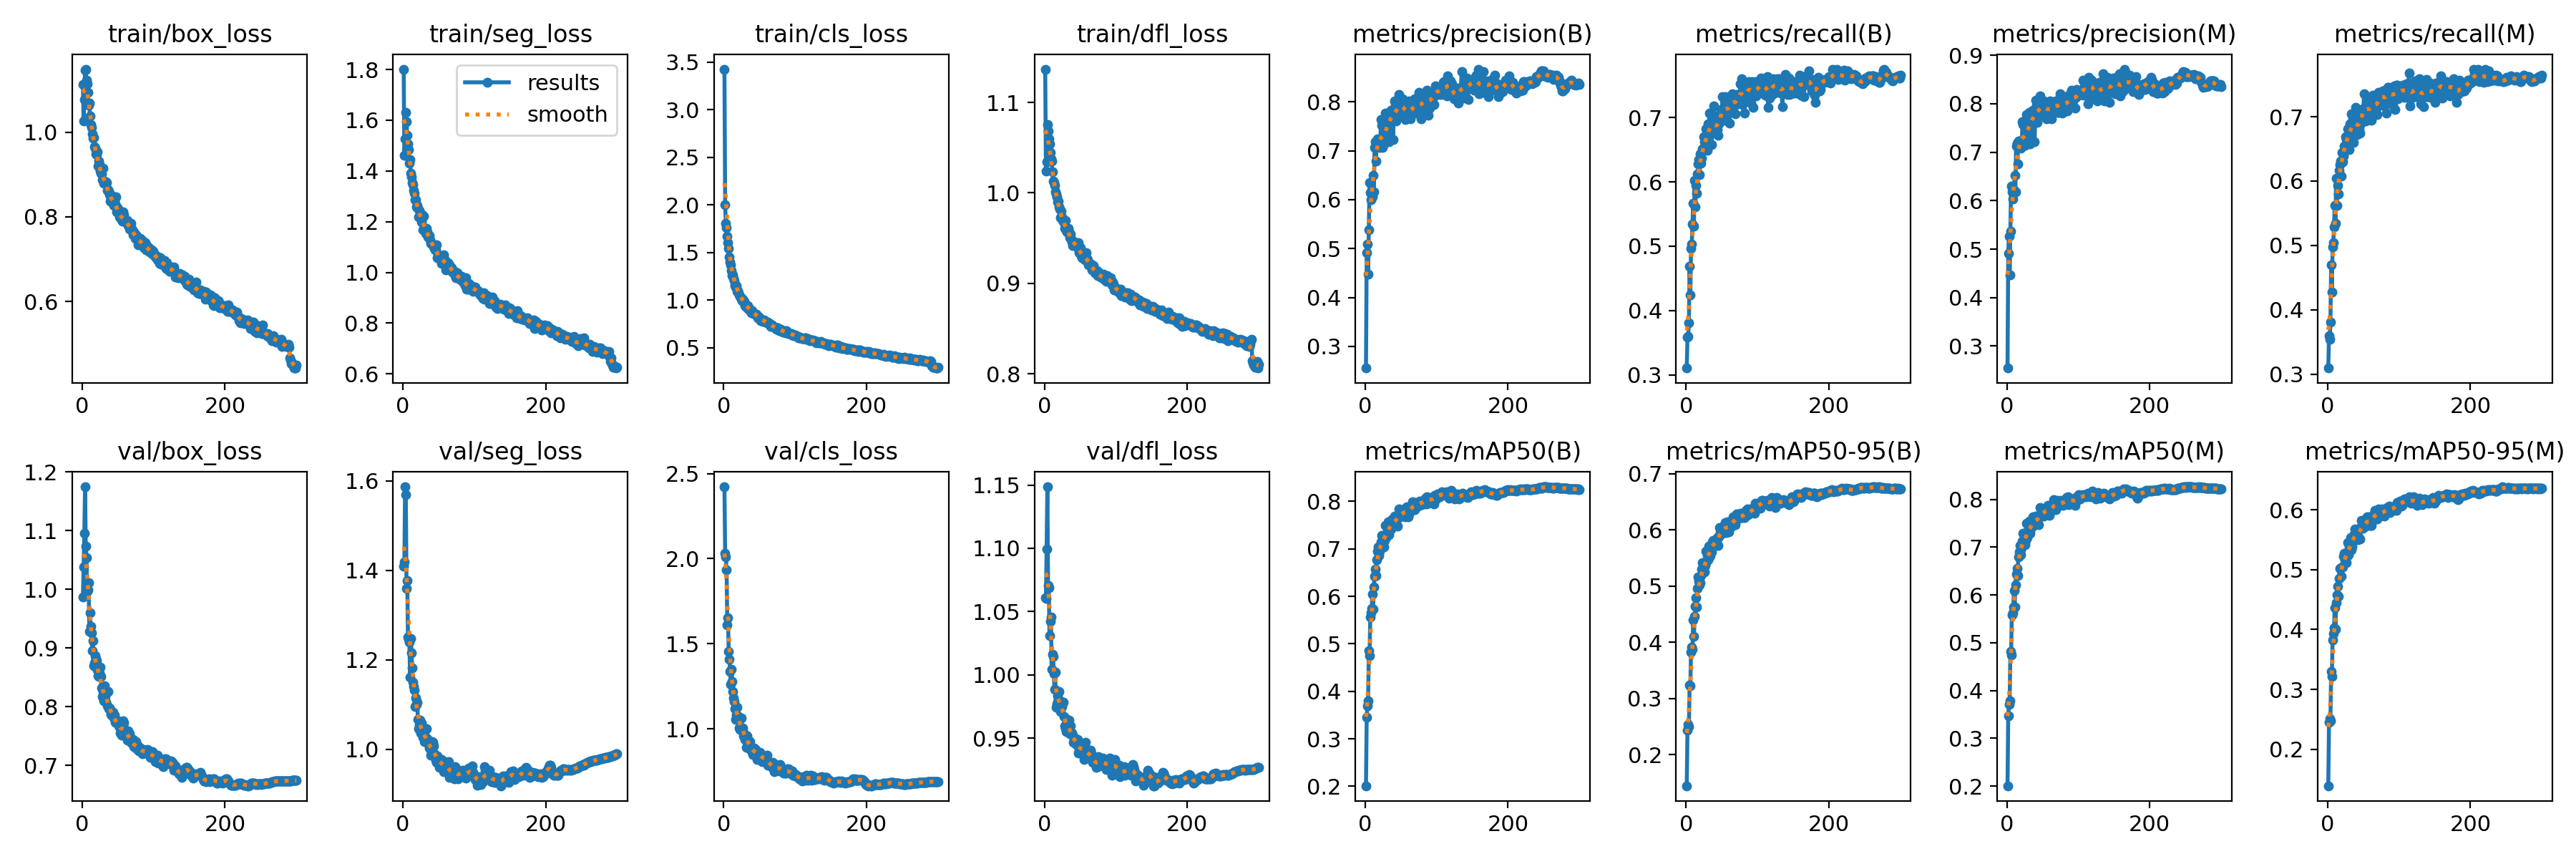

Values plotted in this chart, from the file beside it:
epoch, train/box_loss, train/seg_loss, train/cls_loss, train/dfl_loss, metrics/precision(B), metrics/recall(B), metrics/mAP50(B), metrics/mAP50-95(B), metrics/precision(M), metrics/recall(M), metrics/mAP50(M), metrics/mAP50-95(M), val/box_loss, val/seg_loss, val/cls_loss, val/dfl_loss, lr/pg0, lr/pg1, lr/pg2
1, 1.113, 1.801, 3.426, 1.137, 0.2555, 0.3108, 0.2011, 0.1449, 0.2546, 0.3093, 0.2008, 0.1393, 0.9875, 1.409, 2.423, 1.061, 0.003326, 0.003326, 0.003326
2, 1.026, 1.463, 1.999, 1.024, 0.4909, 0.3584, 0.3448, 0.2445, 0.4911, 0.3598, 0.3474, 0.2451, 1.038, 1.419, 2.031, 1.061, 0.006638, 0.006638, 0.006638
3, 1.077, 1.526, 1.809, 1.034, 0.5088, 0.3596, 0.3699, 0.2538, 0.5261, 0.3543, 0.3712, 0.2509, 1.095, 1.587, 2.011, 1.1, 0.009927, 0.009927, 0.009927
4, 1.146, 1.63, 1.76, 1.075, 0.447, 0.3805, 0.3798, 0.2502, 0.4464, 0.3806, 0.3785, 0.248, 1.175, 1.57, 1.936, 1.149, 0.009901, 0.009901, 0.009901
5, 1.149, 1.595, 1.675, 1.069, 0.5389, 0.4686, 0.4851, 0.3238, 0.5371, 0.4699, 0.4821, 0.3302, 1.073, 1.36, 1.61, 1.071, 0.009901, 0.009901, 0.009901
6, 1.123, 1.541, 1.607, 1.06, 0.635, 0.4241, 0.4743, 0.3226, 0.6296, 0.4273, 0.4748, 0.3213, 1.055, 1.377, 1.651, 1.069, 0.009868, 0.009868, 0.009868
7, 1.113, 1.507, 1.541, 1.054, 0.6151, 0.4963, 0.5564, 0.3823, 0.6186, 0.4981, 0.5589, 0.3828, 0.9967, 1.251, 1.457, 1.031, 0.009835, 0.009835, 0.009835
8, 1.093, 1.484, 1.453, 1.044, 0.6002, 0.5033, 0.5658, 0.3921, 0.6037, 0.504, 0.5631, 0.3938, 0.9996, 1.245, 1.407, 1.042, 0.009802, 0.009802, 0.009802
9, 1.063, 1.43, 1.401, 1.037, 0.6105, 0.5348, 0.5738, 0.3877, 0.6179, 0.5292, 0.5741, 0.4027, 1.012, 1.24, 1.336, 1.046, 0.009769, 0.009769, 0.009769
10, 1.069, 1.444, 1.367, 1.035, 0.6064, 0.5666, 0.6051, 0.4402, 0.6206, 0.5622, 0.6095, 0.4362, 0.9288, 1.16, 1.262, 1.004, 0.009736, 0.009736, 0.009736
11, 1.038, 1.39, 1.313, 1.023, 0.6492, 0.531, 0.5732, 0.4102, 0.6515, 0.5338, 0.5746, 0.4007, 0.9607, 1.248, 1.349, 1.016, 0.009703, 0.009703, 0.009703
12, 1.018, 1.376, 1.259, 1.013, 0.6156, 0.6022, 0.619, 0.4462, 0.6187, 0.6044, 0.6219, 0.4448, 0.9373, 1.216, 1.278, 1.014, 0.00967, 0.00967, 0.00967
13, 1.012, 1.355, 1.266, 1.011, 0.7067, 0.5606, 0.6415, 0.4648, 0.7127, 0.562, 0.6441, 0.4576, 0.9268, 1.182, 1.22, 1.001, 0.009637, 0.009637, 0.009637
14, 0.9954, 1.345, 1.228, 1.008, 0.7192, 0.5942, 0.6571, 0.4792, 0.718, 0.593, 0.6552, 0.4723, 0.8954, 1.149, 1.181, 0.9887, 0.009604, 0.009604, 0.009604
15, 0.9867, 1.322, 1.205, 1.001, 0.6786, 0.5826, 0.6437, 0.4629, 0.6757, 0.5801, 0.6407, 0.4559, 0.9129, 1.14, 1.16, 1.002, 0.009571, 0.009571, 0.009571
16, 0.987, 1.313, 1.155, 0.999, 0.718, 0.6124, 0.6773, 0.4964, 0.7237, 0.6164, 0.6802, 0.4857, 0.8706, 1.132, 1.117, 0.9743, 0.009538, 0.009538, 0.009538
17, 0.9649, 1.286, 1.141, 0.996, 0.7246, 0.628, 0.6952, 0.5161, 0.7229, 0.6258, 0.6895, 0.5017, 0.8747, 1.096, 1.055, 0.9772, 0.009505, 0.009505, 0.009505
18, 0.9623, 1.287, 1.15, 0.9899, 0.7117, 0.6341, 0.7037, 0.5089, 0.7129, 0.6311, 0.7039, 0.5015, 0.8872, 1.114, 1.08, 0.9833, 0.009472, 0.009472, 0.009472
19, 0.948, 1.259, 1.096, 0.9912, 0.7143, 0.6115, 0.6866, 0.502, 0.7238, 0.6074, 0.6845, 0.4884, 0.882, 1.1, 1.125, 0.9799, 0.009439, 0.009439, 0.009439
20, 0.9466, 1.263, 1.099, 0.9847, 0.7071, 0.6429, 0.6954, 0.5068, 0.7085, 0.6444, 0.6938, 0.504, 0.8791, 1.104, 1.075, 0.9871, 0.009406, 0.009406, 0.009406
21, 0.9531, 1.251, 1.082, 0.9824, 0.7186, 0.6288, 0.7026, 0.5188, 0.7195, 0.6297, 0.6991, 0.5039, 0.8626, 1.066, 1.054, 0.9742, 0.009373, 0.009373, 0.009373
22, 0.9192, 1.219, 1.054, 0.9731, 0.7633, 0.6369, 0.7143, 0.5305, 0.7634, 0.6385, 0.7128, 0.5227, 0.8528, 1.046, 1.005, 0.9713, 0.00934, 0.00934, 0.00934
23, 0.9323, 1.243, 1.044, 0.9796, 0.753, 0.6516, 0.7288, 0.5425, 0.7566, 0.6545, 0.7286, 0.5272, 0.8519, 1.053, 0.9949, 0.979, 0.009307, 0.009307, 0.009307
24, 0.9232, 1.22, 1.032, 0.9733, 0.7069, 0.6492, 0.7117, 0.5286, 0.7186, 0.65, 0.7148, 0.5163, 0.858, 1.065, 1.005, 0.9749, 0.009274, 0.009274, 0.009274
25, 0.9082, 1.214, 1.011, 0.9699, 0.7126, 0.6699, 0.7136, 0.5254, 0.7142, 0.6688, 0.7107, 0.5141, 0.8682, 1.036, 1.065, 0.9784, 0.009241, 0.009241, 0.009241
26, 0.903, 1.199, 0.9947, 0.9694, 0.7139, 0.6618, 0.7046, 0.5249, 0.7145, 0.6648, 0.7054, 0.512, 0.8518, 1.058, 0.9865, 0.9781, 0.009208, 0.009208, 0.009208
27, 0.9016, 1.226, 1.007, 0.9676, 0.7277, 0.6582, 0.7173, 0.5367, 0.7273, 0.658, 0.7145, 0.522, 0.832, 1.038, 1.004, 0.9671, 0.009175, 0.009175, 0.009175
28, 0.8871, 1.169, 0.9892, 0.9606, 0.777, 0.6824, 0.7495, 0.5625, 0.7775, 0.6815, 0.7499, 0.5456, 0.8178, 1.027, 0.9565, 0.9599, 0.009142, 0.009142, 0.009142
29, 0.9152, 1.221, 0.9902, 0.9694, 0.7324, 0.6593, 0.7234, 0.5445, 0.7331, 0.6589, 0.7196, 0.5245, 0.8258, 1.039, 0.9717, 0.9575, 0.009109, 0.009109, 0.009109
30, 0.8796, 1.17, 0.9413, 0.9587, 0.7548, 0.6485, 0.7333, 0.5542, 0.7584, 0.649, 0.7345, 0.5364, 0.8106, 1.018, 0.9359, 0.9551, 0.009076, 0.009076, 0.009076
31, 0.8833, 1.17, 0.9506, 0.9571, 0.7308, 0.6898, 0.7315, 0.5473, 0.7316, 0.6884, 0.7292, 0.5329, 0.8356, 1.022, 0.9641, 0.9645, 0.009043, 0.009043, 0.009043
32, 0.8789, 1.155, 0.9314, 0.958, 0.7771, 0.6738, 0.7569, 0.5717, 0.7826, 0.6722, 0.7546, 0.5531, 0.8189, 1.026, 0.8905, 0.9621, 0.00901, 0.00901, 0.00901
33, 0.8831, 1.174, 0.9264, 0.9609, 0.7189, 0.7069, 0.73, 0.5525, 0.7177, 0.7045, 0.729, 0.5331, 0.8078, 1.045, 0.9598, 0.9555, 0.008977, 0.008977, 0.008977
34, 0.8805, 1.159, 0.9393, 0.9572, 0.7743, 0.679, 0.7381, 0.5552, 0.7777, 0.6816, 0.74, 0.5381, 0.8248, 1.023, 0.9193, 0.9642, 0.008944, 0.008944, 0.008944
35, 0.863, 1.139, 0.9077, 0.9505, 0.7666, 0.7049, 0.7555, 0.5736, 0.7758, 0.6983, 0.7534, 0.5533, 0.8023, 1.021, 0.8877, 0.9536, 0.008911, 0.008911, 0.008911
36, 0.8647, 1.142, 0.9113, 0.9548, 0.7823, 0.6582, 0.7419, 0.5605, 0.7845, 0.6598, 0.7427, 0.548, 0.8259, 1.011, 0.9277, 0.9598, 0.008878, 0.008878, 0.008878
37, 0.8612, 1.146, 0.9067, 0.9491, 0.7831, 0.7011, 0.7617, 0.5793, 0.7872, 0.7039, 0.764, 0.5592, 0.7963, 1.002, 0.9252, 0.9533, 0.008845, 0.008845, 0.008845
38, 0.8527, 1.129, 0.8792, 0.9454, 0.7797, 0.6803, 0.7632, 0.5815, 0.7709, 0.6886, 0.7607, 0.5674, 0.7981, 1.003, 0.8835, 0.954, 0.008812, 0.008812, 0.008812
39, 0.837, 1.113, 0.871, 0.9422, 0.7235, 0.7178, 0.7543, 0.5719, 0.7219, 0.7149, 0.752, 0.553, 0.7939, 0.9865, 0.869, 0.9521, 0.008779, 0.008779, 0.008779
40, 0.8436, 1.114, 0.8886, 0.9465, 0.7821, 0.6846, 0.7526, 0.5752, 0.7823, 0.6833, 0.7482, 0.5547, 0.7867, 0.9915, 0.8774, 0.947, 0.008746, 0.008746, 0.008746
41, 0.8504, 1.113, 0.8698, 0.9453, 0.802, 0.6753, 0.7684, 0.5803, 0.8078, 0.672, 0.7657, 0.5613, 0.7864, 1.017, 0.849, 0.9487, 0.008713, 0.008713, 0.008713
42, 0.8359, 1.109, 0.8593, 0.9425, 0.794, 0.6775, 0.7539, 0.5759, 0.7968, 0.6778, 0.7513, 0.5504, 0.7878, 1.015, 0.8693, 0.9503, 0.00868, 0.00868, 0.00868
43, 0.8406, 1.101, 0.8616, 0.945, 0.7617, 0.7024, 0.7564, 0.5772, 0.762, 0.7018, 0.7553, 0.5547, 0.7907, 1.008, 0.8878, 0.9494, 0.008647, 0.008647, 0.008647
44, 0.8269, 1.095, 0.8527, 0.9434, 0.7817, 0.6817, 0.7634, 0.5866, 0.7843, 0.6808, 0.7621, 0.5689, 0.7806, 0.9904, 0.8537, 0.9448, 0.008614, 0.008614, 0.008614
45, 0.8366, 1.088, 0.8533, 0.9411, 0.7729, 0.6724, 0.7483, 0.5729, 0.775, 0.6743, 0.7465, 0.5507, 0.7864, 0.9872, 0.8775, 0.9462, 0.008581, 0.008581, 0.008581
46, 0.83, 1.088, 0.8515, 0.9396, 0.7915, 0.6906, 0.7655, 0.588, 0.7925, 0.6892, 0.7629, 0.5695, 0.774, 0.975, 0.8512, 0.9489, 0.008548, 0.008548, 0.008548
47, 0.8473, 1.107, 0.8399, 0.9453, 0.8148, 0.6966, 0.7841, 0.6046, 0.8157, 0.6967, 0.7836, 0.5822, 0.7732, 0.9709, 0.8193, 0.9383, 0.008515, 0.008515, 0.008515
48, 0.8111, 1.059, 0.8144, 0.9339, 0.7899, 0.7034, 0.7678, 0.5955, 0.7937, 0.7027, 0.7671, 0.5703, 0.7728, 0.9845, 0.8522, 0.9406, 0.008482, 0.008482, 0.008482
49, 0.8212, 1.07, 0.8198, 0.9381, 0.7832, 0.7118, 0.7783, 0.5941, 0.783, 0.7119, 0.7753, 0.5687, 0.7731, 0.9741, 0.8568, 0.9427, 0.008449, 0.008449, 0.008449
50, 0.8181, 1.06, 0.8236, 0.9392, 0.7927, 0.7009, 0.7713, 0.5994, 0.7965, 0.7046, 0.773, 0.5755, 0.7758, 0.9766, 0.8508, 0.9393, 0.008416, 0.008416, 0.008416
51, 0.8104, 1.064, 0.7991, 0.9305, 0.7765, 0.7324, 0.7744, 0.5948, 0.7756, 0.7361, 0.7767, 0.5716, 0.7681, 0.9588, 0.8614, 0.9456, 0.008383, 0.008383, 0.008383
52, 0.7995, 1.053, 0.7883, 0.9283, 0.8061, 0.7072, 0.7688, 0.595, 0.806, 0.706, 0.7645, 0.5738, 0.7646, 0.9759, 0.8506, 0.9405, 0.00835, 0.00835, 0.00835
53, 0.7987, 1.059, 0.7956, 0.9317, 0.8033, 0.6958, 0.7703, 0.5989, 0.8027, 0.6937, 0.7669, 0.5723, 0.7549, 0.976, 0.8365, 0.9412, 0.008317, 0.008317, 0.008317
54, 0.7977, 1.035, 0.7924, 0.9274, 0.7983, 0.7088, 0.7833, 0.6092, 0.8013, 0.7074, 0.7809, 0.582, 0.7618, 0.9772, 0.8078, 0.9446, 0.008284, 0.008284, 0.008284
55, 0.7938, 1.039, 0.7802, 0.9321, 0.7758, 0.7321, 0.784, 0.6138, 0.78, 0.7316, 0.7817, 0.5882, 0.7516, 0.9667, 0.8153, 0.9332, 0.008251, 0.008251, 0.008251
56, 0.7904, 1.043, 0.7844, 0.9257, 0.7638, 0.7114, 0.7669, 0.5961, 0.769, 0.7148, 0.7702, 0.5769, 0.7636, 0.9595, 0.8283, 0.9415, 0.008218, 0.008218, 0.008218
57, 0.8118, 1.069, 0.7906, 0.9328, 0.7867, 0.7077, 0.7826, 0.6081, 0.7934, 0.7023, 0.7786, 0.5877, 0.7759, 0.949, 0.8147, 0.9468, 0.008185, 0.008185, 0.008185
58, 0.8045, 1.052, 0.7791, 0.9342, 0.784, 0.7244, 0.789, 0.6144, 0.7908, 0.7228, 0.7871, 0.5859, 0.7724, 0.9651, 0.83, 0.9387, 0.008152, 0.008152, 0.008152
59, 0.794, 1.046, 0.7724, 0.9275, 0.774, 0.7121, 0.772, 0.5968, 0.7938, 0.7004, 0.7707, 0.5734, 0.7586, 0.9724, 0.8412, 0.9397, 0.008119, 0.008119, 0.008119
60, 0.7879, 1.009, 0.7674, 0.9262, 0.7808, 0.7077, 0.7667, 0.5963, 0.7849, 0.7108, 0.767, 0.5737, 0.7576, 0.9556, 0.8389, 0.9365, 0.008086, 0.008086, 0.008086
... 240 more rows
